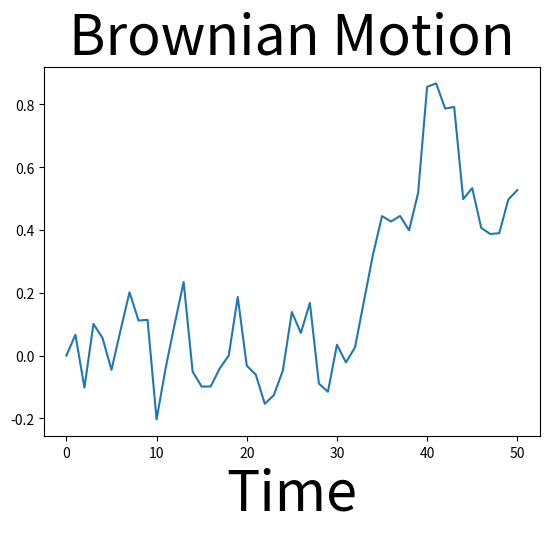
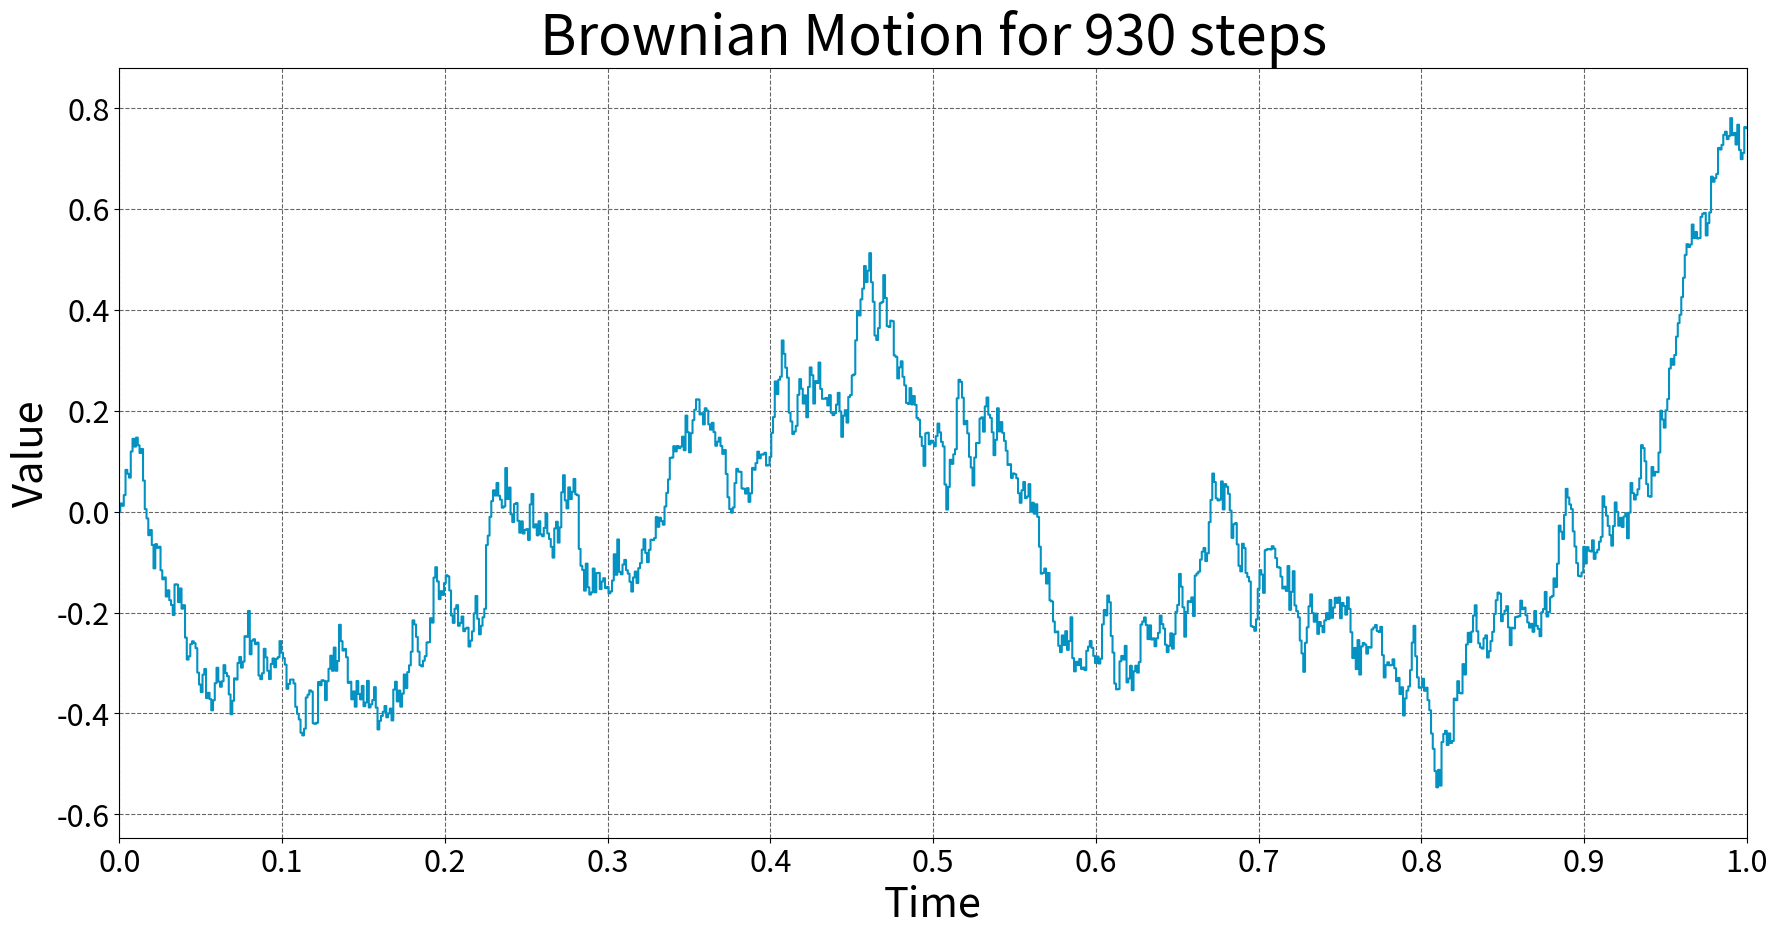

These charts were generated, in order, by the following Python code: (Note: this script raises an exception after producing the figures.)
import numpy as np
import matplotlib.pyplot as plt
from matplotlib.animation import FuncAnimation
np.random.seed(1234)
def brownian_motion(N, T, h):
    """
    Simulates a Brownian motion
    :param int N : the number of discrete steps
    :param int T: the number of continuous time steps
    :param float h: the variance of the increments
    """   
    dt = 1. * T/N  # the normalizing constant
    random_increments = np.random.normal(0.0, 1.0 * h, N)*np.sqrt(dt)  # the epsilon values
    brownian_motion = np.cumsum(random_increments)  # calculate the brownian motion
    brownian_motion = np.insert(brownian_motion, 0, 0.0) # insert the initial condition
    
    return brownian_motion, random_increments
if __name__=='__main__':
    N = 50 # the number of discrete steps
    T = 1 # the number of continuous time steps
    h = 1 # the variance of the increments
    dt = 1.0 * T/N  # total number of time steps

    # generate a brownian motion
    X, epsilon = brownian_motion(N, T ,h)
    plt.plot(X)
    plt.title('Brownian Motion', fontsize=40)
    plt.xlabel('Time', fontsize=40)
    plt.show()
    #animation
    fig = plt.figure(figsize=(21, 10))
    ax = plt.axes(xlim=(0, 1)) 
    line, = ax.step([], [], where='mid', color='#0492C2')

    # formatting options
    ax.set_xticks(np.linspace(0,1,11))
    ax.set_xlabel('Time', fontsize=30)
    ax.set_ylabel('Value', fontsize=30)
    ax.tick_params(labelsize=22)
    ax.grid(True, which='major', linestyle='--', color='black', alpha=0.6)

    # initialization function 
    def init():
        line.set_data([], [])
        return line,

    # animation function 
    def animate(i):
        np.random.seed(42)
        y, epsilon = brownian_motion((i + 1) * 10, 1 ,1)
        tr = np.linspace(0.0, 1, (i + 1) * 10 + 1)
        ax.set_title('Brownian Motion for {} steps'.format((i + 1) * 10), fontsize=40)
        ax.set_ylim((np.min(y) - 0.1, np.max(y) + 0.1))
        
        line.set_data(list(tr), list(y)) 
        return line,

    # call the animator	 
    anim = FuncAnimation(fig, animate, init_func=init, frames=200, interval=150, blit=True)
    anim.save('brownian_motion.gif',writer='imagemagick') 
    fig.show()